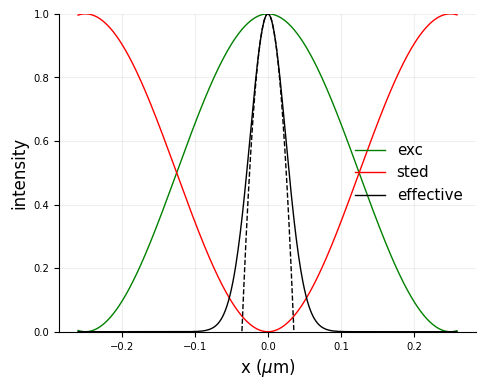

The script that saved this image:
# -*- coding: utf-8 -*-
"""
Created on Tue Nov 30 22:55:35 2021

Assumes an excitation and STED beams as squared cosinusoidal 
and sinusoidal functions with zero (and maximum) in lambda/2NA

Calculates the effective PSF and compares the full width at half maximum
(FWHM) to the thoretical one, as calculated in:

Volker Westphal and Hell, Stefan W. 
"Nanoscale Resolution in the Focal Plane of an Optical Microscope.” 
Physical Review Letters 98, 143903, (2005)


[redacted]
"""
import numpy as np
from matplotlib import pyplot as plt

um = 1
x_extent = 0.26 * um
dx = 0.001 * um
x = np.arange(-x_extent, x_extent, dx)


NA = 1
wavelength = 0.5

delta = np.pi*NA/wavelength*x
 
Iexc = np.cos(delta)**2 # excitation has the first zero in lambda/2NA
Isted = np.sin(delta)**2  # sted has the first zero in lambda/2NA
ratio = 20 # I_STED_max / I_Sat

PSF =Iexc * np.exp( -ratio * Isted )
PSF_approx = 1 - ratio * (delta)**2



#%% Find FWHM

def find_nearest(array, value):
    idx = (np.abs(array - value)).argmin()
    return idx

idx = find_nearest(PSF, 0.5) #find the index corresponging to FWHM

fwhm = 2* np.abs(x[idx])

theoretical_fwhm = 0.45*wavelength/NA/np.sqrt(1+ratio)

print (f'  Measured  FWHM = {fwhm} um')
print (f'Theoretical FWHM = {theoretical_fwhm} um')


#%% Plot graphs
char_size = 12
linewidth = 1

plt.rc('font', family='calibri', size=char_size)

fig = plt.figure(figsize=(5,4), dpi=300)
ax = fig.add_subplot(111)

title = 'plot title'
xlabel = 'x ($\mu$m)'
ylabel = 'intensity'

ax.plot(x, Iexc, 
        linewidth=linewidth,
        linestyle='solid',
        color='green')

ax.plot(x, Isted, 
        linewidth=linewidth,
        linestyle='solid',
        color='red')
 
ax.plot(x, PSF, 
        linewidth=linewidth,
        linestyle='solid',
        color='black')

ax.plot(x, PSF_approx, 
        linewidth=linewidth,
        linestyle='dashed',
        color='black')

ax.set_ylim([0, 1])

ax.spines['top'].set_visible(False)
ax.spines['right'].set_visible(False)  
ax.set_xlabel(xlabel, size=char_size)
ax.set_ylabel(ylabel, size=char_size)
ax.xaxis.set_tick_params(labelsize=char_size*0.6)
ax.yaxis.set_tick_params(labelsize=char_size*0.6)
 
ax.grid(True, which='major',axis='both',alpha=0.2)   
ax.legend(['exc','sted','effective'],
          loc='center right',frameon = False,
          fontsize=char_size*0.9)

fig.tight_layout()
plt.rcParams.update(plt.rcParamsDefault)